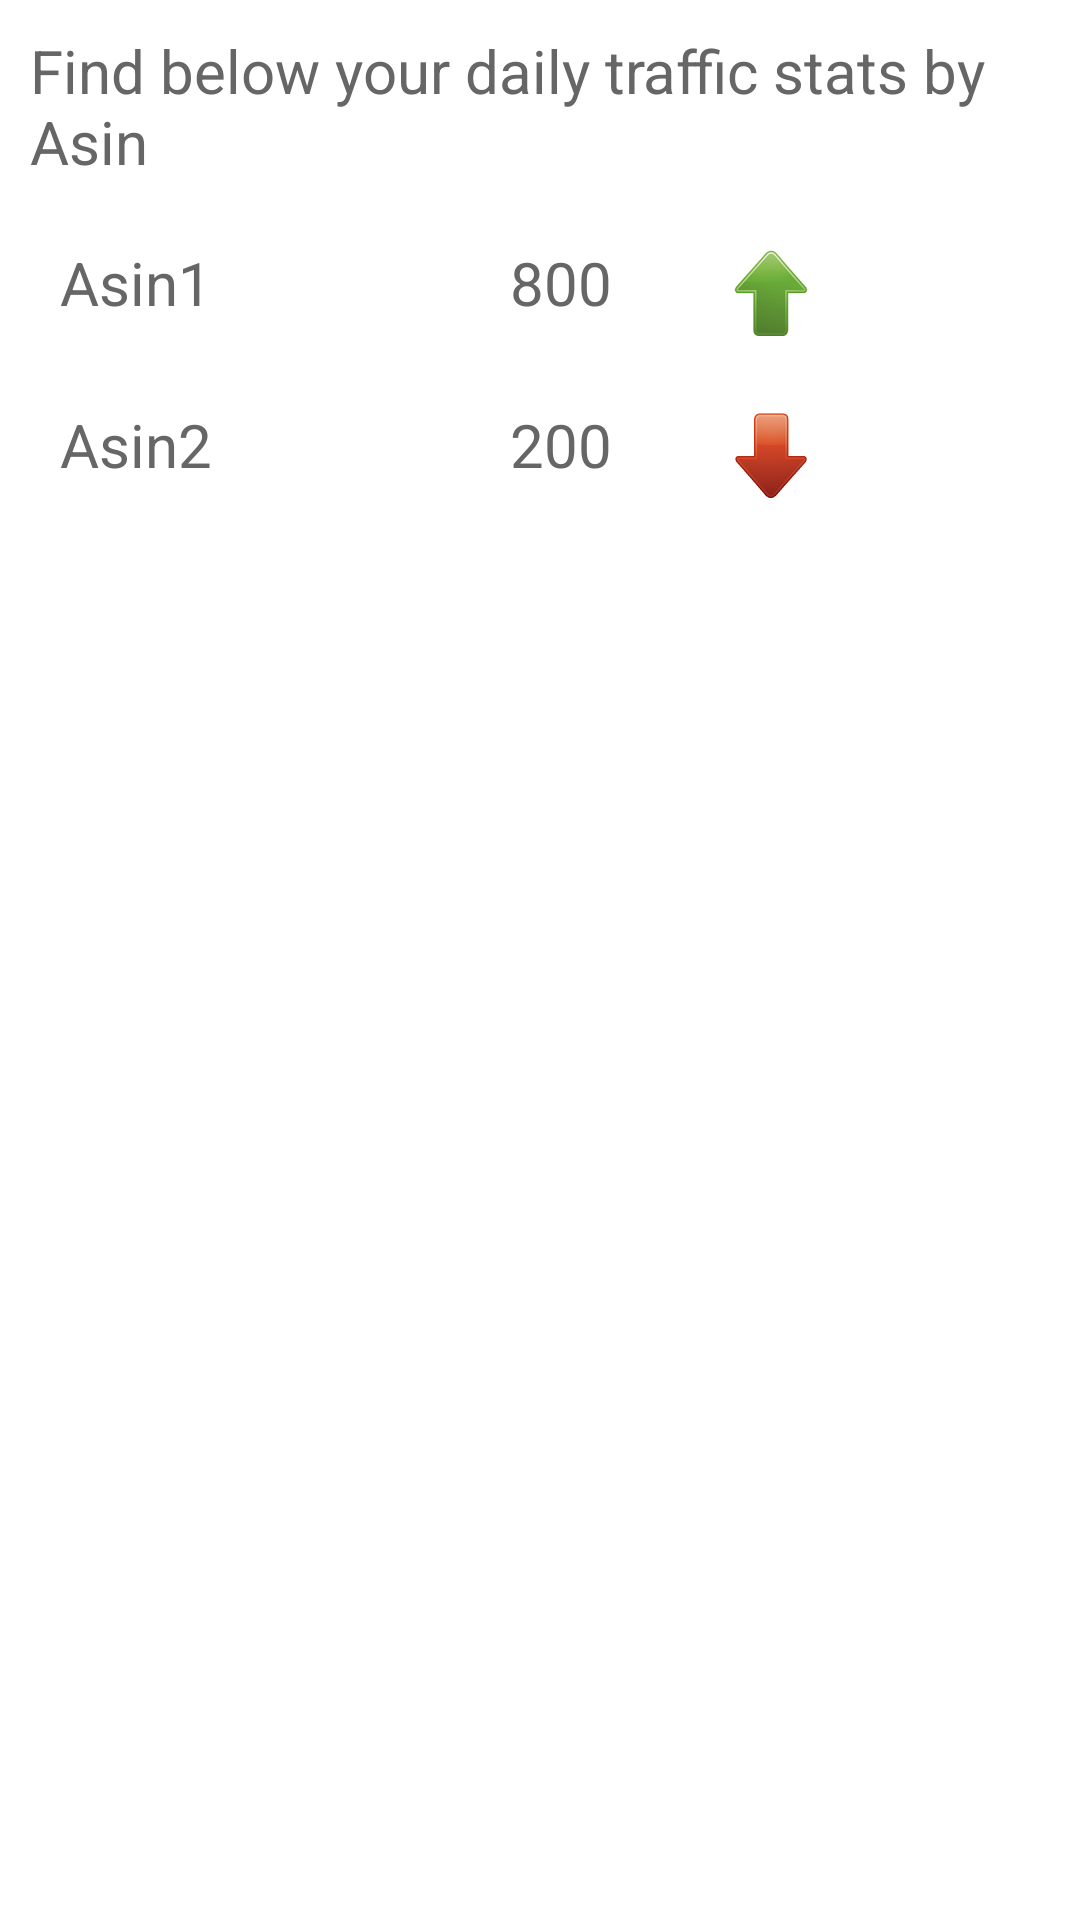

Reconstruct the res/layout file that produces this screen, plus the resources it refers to.
<!-- AndroidManifest.xml: application theme android:Theme.Holo.Light.DarkActionBar -->
<!-- res/layout/fragment_asin.xml -->
<RelativeLayout xmlns:android="http://schemas.android.com/apk/res/android"
    android:layout_width="match_parent"
    android:layout_height="match_parent"
    android:background="#FFFFFF"
    android:padding="10dp" >

    <TextView
        android:id="@+id/tv_top_header"
        android:layout_width="match_parent"
        android:layout_height="wrap_content"
        android:layout_alignParentTop="true"
        android:layout_marginBottom="10dp"
        android:text="Find below your daily traffic stats by Asin"
        android:textColor="#666666"
        android:textSize="20sp" />

    <LinearLayout
        android:layout_width="match_parent"
        android:layout_height="wrap_content"
        android:layout_below="@id/tv_top_header"
        android:orientation="vertical" >

        

        <LinearLayout
            android:layout_width="match_parent"
            android:layout_height="match_parent"
            android:orientation="horizontal"
            android:padding="10dp" >

            <TextView
                android:layout_width="150dp"
                android:layout_height="wrap_content"
                android:text="Asin1"
                android:textColor="#666666"
                android:textSize="20sp" />

            <TextView
                android:id="@+id/tv_asin1"
                android:layout_width="70dp"
                android:layout_height="wrap_content"
                android:text="800"
                android:textColor="#666666"
                android:textSize="20sp" />

            <ImageView
                android:layout_width="wrap_content"
                android:layout_height="wrap_content"
                android:src="@drawable/ic_up_green" />
        </LinearLayout>

        

        <LinearLayout
            android:layout_width="match_parent"
            android:layout_height="match_parent"
            android:orientation="horizontal"
            android:padding="10dp" >

            <TextView
                android:layout_width="150dp"
                android:layout_height="wrap_content"
                android:text="Asin2"
                android:textColor="#666666"
                android:textSize="20sp" />

            <TextView
                android:id="@+id/tv_asin2"
                android:layout_width="70dp"
                android:layout_height="wrap_content"
                android:text="200"
                android:textColor="#666666"
                android:textSize="20sp" />

            <ImageView
                android:layout_width="wrap_content"
                android:layout_height="wrap_content"
                android:src="@drawable/ic_down_red" />
        </LinearLayout>
    </LinearLayout>

</RelativeLayout>
<!-- resources referenced by this layout -->
<resources>
  <!-- drawable ic_down_red: png bitmap (drawable-xxhdpi, 7992 bytes) -->
  <!-- drawable ic_up_green: png bitmap (drawable-xxhdpi, 9148 bytes) -->
</resources>
